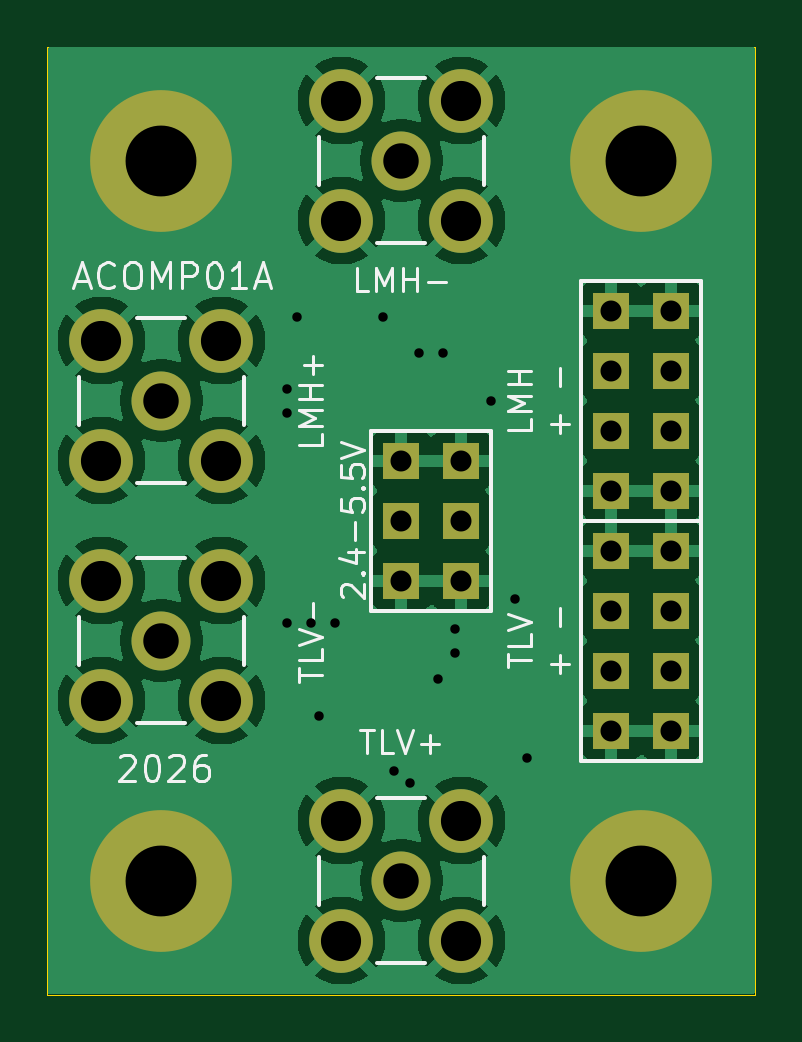
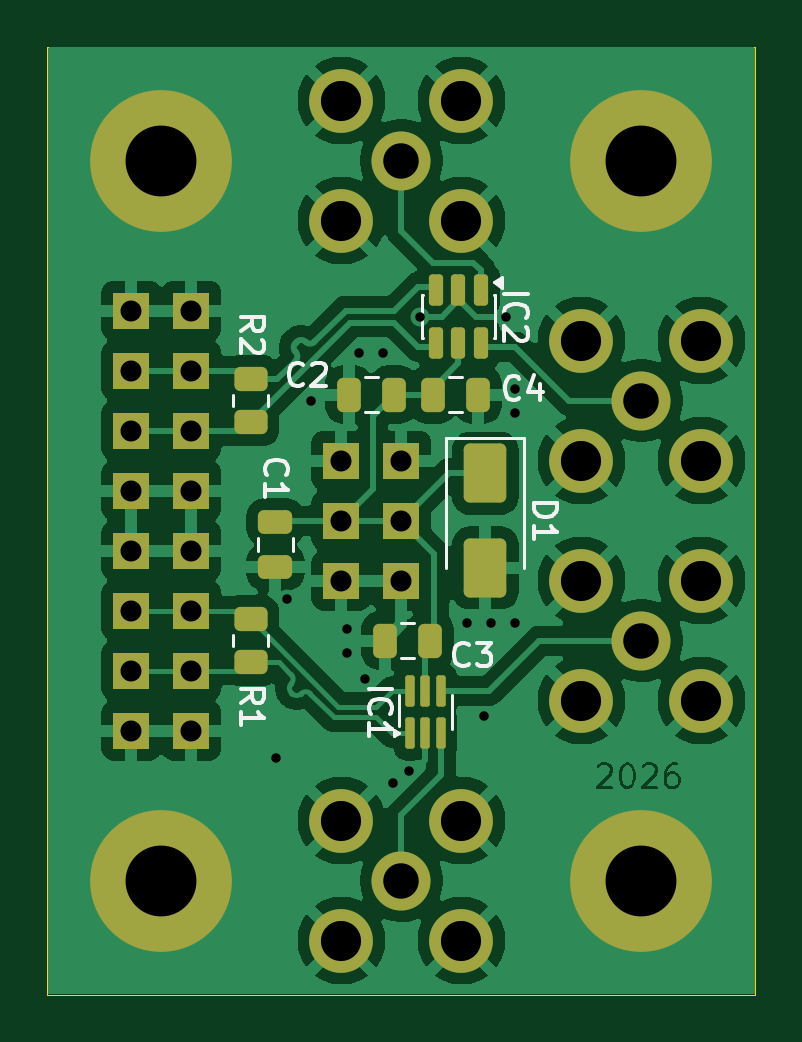
Circuit board: 11 layer files. Board 30.0 x 40.1 mm.
- bottom_copper: ACOMP01A-B_Cu.gbr (94617 bytes)
- bottom_mask: ACOMP01A-B_Mask.gbr (3843 bytes)
- paste: ACOMP01A-B_Paste.gbr (2508 bytes)
- bottom_silk: ACOMP01A-B_Silkscreen.gbr (10551 bytes)
- outline: ACOMP01A-Edge_Cuts.gbr (1193 bytes)
- top_copper: ACOMP01A-F_Cu.gbr (60906 bytes)
- top_mask: ACOMP01A-F_Mask.gbr (1789 bytes)
- paste: ACOMP01A-F_Paste.gbr (454 bytes)
- top_silk: ACOMP01A-F_Silkscreen.gbr (12827 bytes)
- drill: ACOMP01A-NPTH_drill.drl (291 bytes)
- drill: ACOMP01A-PTH_drill.drl (1354 bytes)

=== bottom_copper: ACOMP01A-B_Cu.gbr (94617 bytes, source omitted) ===
=== bottom_mask: ACOMP01A-B_Mask.gbr ===
%TF.GenerationSoftware,KiCad,Pcbnew,9.0.6+1*%
%TF.CreationDate,2026-01-18T22:20:40+00:00*%
%TF.ProjectId,ACOMP01,41434f4d-5030-4312-9e6b-696361645f70,rev?*%
%TF.SameCoordinates,Original*%
%TF.FileFunction,Soldermask,Bot*%
%TF.FilePolarity,Negative*%
%FSLAX46Y46*%
G04 Gerber Fmt 4.6, Leading zero omitted, Abs format (unit mm)*
G04 Created by KiCad (PCBNEW 9.0.6+1) date 2026-01-18 22:20:40*
%MOMM*%
%LPD*%
G01*
G04 APERTURE LIST*
G04 Aperture macros list*
%AMRoundRect*
0 Rectangle with rounded corners*
0 $1 Rounding radius*
0 $2 $3 $4 $5 $6 $7 $8 $9 X,Y pos of 4 corners*
0 Add a 4 corners polygon primitive as box body*
4,1,4,$2,$3,$4,$5,$6,$7,$8,$9,$2,$3,0*
0 Add four circle primitives for the rounded corners*
1,1,$1+$1,$2,$3*
1,1,$1+$1,$4,$5*
1,1,$1+$1,$6,$7*
1,1,$1+$1,$8,$9*
0 Add four rect primitives between the rounded corners*
20,1,$1+$1,$2,$3,$4,$5,0*
20,1,$1+$1,$4,$5,$6,$7,0*
20,1,$1+$1,$6,$7,$8,$9,0*
20,1,$1+$1,$8,$9,$2,$3,0*%
G04 Aperture macros list end*
%ADD10R,1.524000X1.524000*%
%ADD11C,6.000000*%
%ADD12C,2.500000*%
%ADD13C,2.700000*%
%ADD14RoundRect,0.250000X-0.475000X0.250000X-0.475000X-0.250000X0.475000X-0.250000X0.475000X0.250000X0*%
%ADD15RoundRect,0.250000X-0.650000X1.000000X-0.650000X-1.000000X0.650000X-1.000000X0.650000X1.000000X0*%
%ADD16RoundRect,0.250000X0.250000X0.475000X-0.250000X0.475000X-0.250000X-0.475000X0.250000X-0.475000X0*%
%ADD17RoundRect,0.250000X-0.250000X-0.475000X0.250000X-0.475000X0.250000X0.475000X-0.250000X0.475000X0*%
%ADD18RoundRect,0.250000X0.450000X-0.262500X0.450000X0.262500X-0.450000X0.262500X-0.450000X-0.262500X0*%
%ADD19RoundRect,0.150000X-0.150000X0.512500X-0.150000X-0.512500X0.150000X-0.512500X0.150000X0.512500X0*%
%ADD20RoundRect,0.100000X0.100000X-0.562500X0.100000X0.562500X-0.100000X0.562500X-0.100000X-0.562500X0*%
G04 APERTURE END LIST*
D10*
%TO.C,J6*%
X21590000Y6350000D03*
X19050000Y6350000D03*
X21590000Y8890000D03*
X19050000Y8890000D03*
X21590000Y11430000D03*
X19050000Y11430000D03*
X21590000Y13970000D03*
X19050000Y13970000D03*
%TD*%
D11*
%TO.C,M2*%
X0Y30480000D03*
%TD*%
%TO.C,M4*%
X20320000Y0D03*
%TD*%
D10*
%TO.C,J7*%
X21590000Y16510000D03*
X19050000Y16510000D03*
X21590000Y19050000D03*
X19050000Y19050000D03*
X21590000Y21590000D03*
X19050000Y21590000D03*
X21590000Y24130000D03*
X19050000Y24130000D03*
%TD*%
D12*
%TO.C,J2*%
X10160000Y0D03*
D13*
X7620000Y2540000D03*
X7620000Y-2540000D03*
X12700000Y2540000D03*
X12700000Y-2540000D03*
%TD*%
D10*
%TO.C,J1*%
X10160000Y17780000D03*
X12700000Y17780000D03*
X10160000Y15240000D03*
X12700000Y15240000D03*
X10160000Y12700000D03*
X12700000Y12700000D03*
%TD*%
D12*
%TO.C,J4*%
X0Y20320000D03*
D13*
X-2540000Y22860000D03*
X-2540000Y17780000D03*
X2540000Y22860000D03*
X2540000Y17780000D03*
%TD*%
D11*
%TO.C,M3*%
X0Y0D03*
%TD*%
%TO.C,M1*%
X20320000Y30480000D03*
%TD*%
D12*
%TO.C,J5*%
X10160000Y30480000D03*
D13*
X7620000Y33020000D03*
X7620000Y27940000D03*
X12700000Y33020000D03*
X12700000Y27940000D03*
%TD*%
D12*
%TO.C,J3*%
X0Y10160000D03*
D13*
X-2540000Y12700000D03*
X-2540000Y7620000D03*
X2540000Y12700000D03*
X2540000Y7620000D03*
%TD*%
D14*
%TO.C,C1*%
X15494000Y15174000D03*
X15494000Y13274000D03*
%TD*%
D15*
%TO.C,D1*%
X6604000Y17240000D03*
X6604000Y13240000D03*
%TD*%
D16*
%TO.C,C4*%
X8824000Y20574000D03*
X6924000Y20574000D03*
%TD*%
D17*
%TO.C,C3*%
X8956000Y10160000D03*
X10856000Y10160000D03*
%TD*%
D18*
%TO.C,R2*%
X16535400Y19407500D03*
X16535400Y21232500D03*
%TD*%
D17*
%TO.C,C2*%
X10480000Y20574000D03*
X12380000Y20574000D03*
%TD*%
D19*
%TO.C,IC2*%
X6797000Y25013500D03*
X7747000Y25013500D03*
X8697000Y25013500D03*
X8697000Y22738500D03*
X7747000Y22738500D03*
X6797000Y22738500D03*
%TD*%
D20*
%TO.C,IC1*%
X9794000Y6249900D03*
X9144000Y6249900D03*
X8494000Y6249900D03*
X8494000Y8024900D03*
X9144000Y8024900D03*
X9794000Y8024900D03*
%TD*%
D18*
%TO.C,R1*%
X16535400Y9247500D03*
X16535400Y11072500D03*
%TD*%
M02*

=== paste: ACOMP01A-B_Paste.gbr (2508 bytes, source withheld) ===
=== bottom_silk: ACOMP01A-B_Silkscreen.gbr (10551 bytes, source omitted) ===
=== outline: ACOMP01A-Edge_Cuts.gbr ===
%TF.GenerationSoftware,KiCad,Pcbnew,9.0.6+1*%
%TF.CreationDate,2026-01-18T22:20:40+00:00*%
%TF.ProjectId,ACOMP01,41434f4d-5030-4312-9e6b-696361645f70,rev?*%
%TF.SameCoordinates,Original*%
%TF.FileFunction,Profile,NP*%
%FSLAX46Y46*%
G04 Gerber Fmt 4.6, Leading zero omitted, Abs format (unit mm)*
G04 Created by KiCad (PCBNEW 9.0.6+1) date 2026-01-18 22:20:40*
%MOMM*%
%LPD*%
G01*
G04 APERTURE LIST*
%TA.AperFunction,Profile*%
%ADD10C,0.012700*%
%TD*%
G04 APERTURE END LIST*
D10*
X-4826000Y35306000D02*
X-4826000Y-4826000D01*
X25146000Y-4826000D02*
X25146000Y35306000D01*
X25146000Y-4826000D02*
X-4826000Y-4826000D01*
X-4826000Y35306000D02*
X25146000Y35306000D01*
X1666666Y0D02*
G75*
G02*
X-1666666Y0I-1666666J0D01*
G01*
X-1666666Y0D02*
G75*
G02*
X1666666Y0I1666666J0D01*
G01*
X-2500000Y0D02*
X2500000Y0D01*
X0Y2500000D02*
X0Y-2500000D01*
X1666666Y0D02*
G75*
G02*
X-1666666Y0I-1666666J0D01*
G01*
X-1666666Y0D02*
G75*
G02*
X1666666Y0I1666666J0D01*
G01*
X-2500000Y0D02*
X2500000Y0D01*
X0Y2500000D02*
X0Y-2500000D01*
X1666666Y0D02*
G75*
G02*
X-1666666Y0I-1666666J0D01*
G01*
X-1666666Y0D02*
G75*
G02*
X1666666Y0I1666666J0D01*
G01*
X-2500000Y0D02*
X2500000Y0D01*
X0Y2500000D02*
X0Y-2500000D01*
M02*

=== top_copper: ACOMP01A-F_Cu.gbr (60906 bytes, source omitted) ===
=== top_mask: ACOMP01A-F_Mask.gbr ===
%TF.GenerationSoftware,KiCad,Pcbnew,9.0.6+1*%
%TF.CreationDate,2026-01-18T22:20:40+00:00*%
%TF.ProjectId,ACOMP01,41434f4d-5030-4312-9e6b-696361645f70,rev?*%
%TF.SameCoordinates,Original*%
%TF.FileFunction,Soldermask,Top*%
%TF.FilePolarity,Negative*%
%FSLAX46Y46*%
G04 Gerber Fmt 4.6, Leading zero omitted, Abs format (unit mm)*
G04 Created by KiCad (PCBNEW 9.0.6+1) date 2026-01-18 22:20:40*
%MOMM*%
%LPD*%
G01*
G04 APERTURE LIST*
%ADD10R,1.524000X1.524000*%
%ADD11C,6.000000*%
%ADD12C,2.500000*%
%ADD13C,2.700000*%
G04 APERTURE END LIST*
D10*
%TO.C,J6*%
X21590000Y6350000D03*
X19050000Y6350000D03*
X21590000Y8890000D03*
X19050000Y8890000D03*
X21590000Y11430000D03*
X19050000Y11430000D03*
X21590000Y13970000D03*
X19050000Y13970000D03*
%TD*%
D11*
%TO.C,M2*%
X0Y30480000D03*
%TD*%
%TO.C,M4*%
X20320000Y0D03*
%TD*%
D10*
%TO.C,J7*%
X21590000Y16510000D03*
X19050000Y16510000D03*
X21590000Y19050000D03*
X19050000Y19050000D03*
X21590000Y21590000D03*
X19050000Y21590000D03*
X21590000Y24130000D03*
X19050000Y24130000D03*
%TD*%
D12*
%TO.C,J2*%
X10160000Y0D03*
D13*
X7620000Y2540000D03*
X7620000Y-2540000D03*
X12700000Y2540000D03*
X12700000Y-2540000D03*
%TD*%
D10*
%TO.C,J1*%
X10160000Y17780000D03*
X12700000Y17780000D03*
X10160000Y15240000D03*
X12700000Y15240000D03*
X10160000Y12700000D03*
X12700000Y12700000D03*
%TD*%
D12*
%TO.C,J4*%
X0Y20320000D03*
D13*
X-2540000Y22860000D03*
X-2540000Y17780000D03*
X2540000Y22860000D03*
X2540000Y17780000D03*
%TD*%
D11*
%TO.C,M3*%
X0Y0D03*
%TD*%
%TO.C,M1*%
X20320000Y30480000D03*
%TD*%
D12*
%TO.C,J5*%
X10160000Y30480000D03*
D13*
X7620000Y33020000D03*
X7620000Y27940000D03*
X12700000Y33020000D03*
X12700000Y27940000D03*
%TD*%
D12*
%TO.C,J3*%
X0Y10160000D03*
D13*
X-2540000Y12700000D03*
X-2540000Y7620000D03*
X2540000Y12700000D03*
X2540000Y7620000D03*
%TD*%
M02*

=== paste: ACOMP01A-F_Paste.gbr ===
%TF.GenerationSoftware,KiCad,Pcbnew,9.0.6+1*%
%TF.CreationDate,2026-01-18T22:20:40+00:00*%
%TF.ProjectId,ACOMP01,41434f4d-5030-4312-9e6b-696361645f70,rev?*%
%TF.SameCoordinates,Original*%
%TF.FileFunction,Paste,Top*%
%TF.FilePolarity,Positive*%
%FSLAX46Y46*%
G04 Gerber Fmt 4.6, Leading zero omitted, Abs format (unit mm)*
G04 Created by KiCad (PCBNEW 9.0.6+1) date 2026-01-18 22:20:40*
%MOMM*%
%LPD*%
G01*
G04 APERTURE LIST*
G04 APERTURE END LIST*
M02*

=== top_silk: ACOMP01A-F_Silkscreen.gbr (12827 bytes, source omitted) ===
=== drill: ACOMP01A-NPTH_drill.drl ===
M48
; DRILL file {KiCad 9.0.6+1} date 2026-01-18T22:20:40+0000
; FORMAT={3:3/ absolute / metric / suppress leading zeros}
; #@! TF.CreationDate,2026-01-18T22:20:40+00:00
; #@! TF.GenerationSoftware,Kicad,Pcbnew,9.0.6+1
; #@! TF.FileFunction,NonPlated,1,2,NPTH
FMAT,2
METRIC,TZ
%
G90
G05
M30

=== drill: ACOMP01A-PTH_drill.drl ===
M48
; DRILL file {KiCad 9.0.6+1} date 2026-01-18T22:20:40+0000
; FORMAT={3:3/ absolute / metric / suppress leading zeros}
; #@! TF.CreationDate,2026-01-18T22:20:40+00:00
; #@! TF.GenerationSoftware,Kicad,Pcbnew,9.0.6+1
; #@! TF.FileFunction,Plated,1,2,PTH
FMAT,2
METRIC,TZ
; #@! TA.AperFunction,Plated,PTH,ViaDrill
T1C0.400
; #@! TA.AperFunction,Plated,PTH,ComponentDrill
T2C0.889
; #@! TA.AperFunction,Plated,PTH,ComponentDrill
T3C1.500
; #@! TA.AperFunction,Plated,PTH,ComponentDrill
T4C1.700
; #@! TA.AperFunction,Plated,PTH,ComponentDrill
T5C3.000
%
G90
G05
T1
X5334Y20828
X5334Y19812
X5334Y10922
X5740Y23876
X6350Y10922
X6655Y6960
X7366Y10922
X9373Y23876
X9836Y4625
X10516Y4115
X10922Y22352
X11709Y8534
X11938Y22352
X12446Y10668
X12446Y9652
X13970Y20320
X14986Y11938
X15469Y5207
T2
X10160Y17780
X10160Y15240
X10160Y12700
X12700Y17780
X12700Y15240
X12700Y12700
X19050Y24130
X19050Y21590
X19050Y19050
X19050Y16510
X19050Y13970
X19050Y11430
X19050Y8890
X19050Y6350
X21590Y24130
X21590Y21590
X21590Y19050
X21590Y16510
X21590Y13970
X21590Y11430
X21590Y8890
X21590Y6350
T3
X0Y20320
X0Y10160
X10160Y30480
X10160Y0
T4
X-2540Y22860
X-2540Y17780
X-2540Y12700
X-2540Y7620
X2540Y22860
X2540Y17780
X2540Y12700
X2540Y7620
X7620Y33020
X7620Y27940
X7620Y2540
X7620Y-2540
X12700Y33020
X12700Y27940
X12700Y2540
X12700Y-2540
T5
X0Y30480
X0Y0
X20320Y30480
X20320Y0
M30
